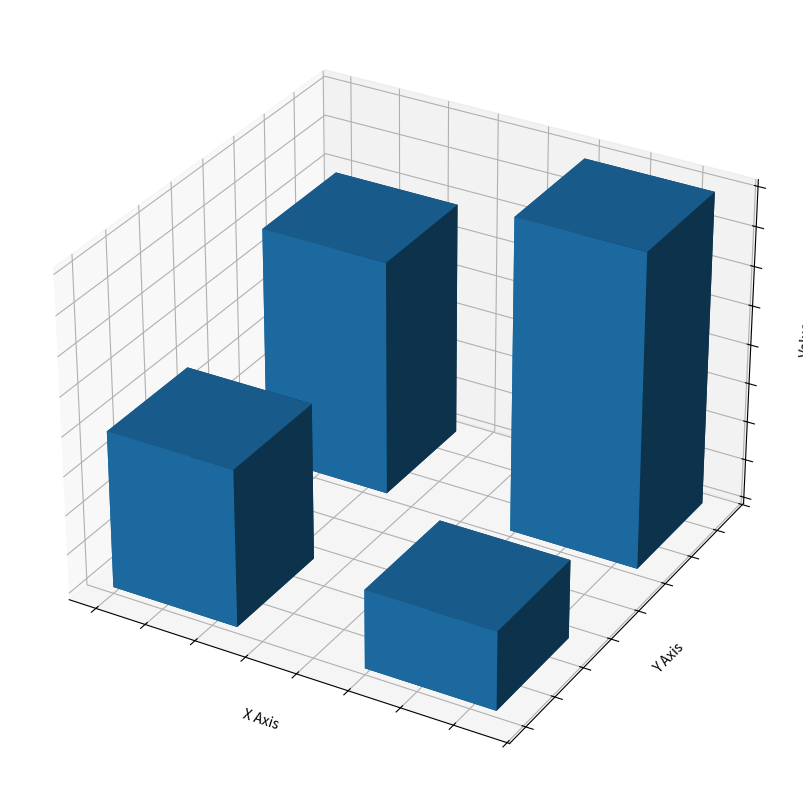

Recreate this plot in Python.
"""
3D Bar Chart Example using matplotlib

See: https://matplotlib.org/stable/gallery/mplot3d/bar3d.html
"""

import numpy as np
import matplotlib.pyplot as plt

plt.style.use('_mpl-gallery')

# --- Prepare data for 3D bars ---
x = [1, 1, 2, 2]                  # x positions of bars
y = [1, 2, 1, 2]                  # y positions of bars
z = [0, 0, 0, 0]                  # z base (all bars start at 0)
dx = np.full_like(x, 0.5, dtype=float)  # width of bars in x
dy = np.full_like(x, 0.5, dtype=float)  # width of bars in y
dz = [2, 3, 1, 4]                 # heights of bars

# --- Create a larger figure for better visibility ---
fig = plt.figure(figsize=(10, 8))
ax = fig.add_subplot(111, projection='3d')

# --- Plot 3D bars ---
ax.bar3d(x, y, z, dx, dy, dz, shade=True)

# --- Remove tick labels for a cleaner look ---
ax.set_xticklabels([])
ax.set_yticklabels([])
ax.set_zticklabels([])

# --- Set axis labels ---
ax.set_xlabel('X Axis')
ax.set_ylabel('Y Axis')
ax.set_zlabel('Value')

plt.tight_layout()
plt.show()